Image classification data set "phytoguard_dataset" (AdityaEkbote9/Sasya-mitra_ML-MODEL on GitHub). Class labels (16): potato early blight, potato late blight, rice blast, rice tungro, sugarcane healthy, sugarcane red rot, sugarcane rust, sugarcane yellow, tomato bacterial spot, tomato healthy, tomato leaf blight, tomato leaf mold, wheat black rust, wheat brown rust, wheat healthy, wheat yellow rust.

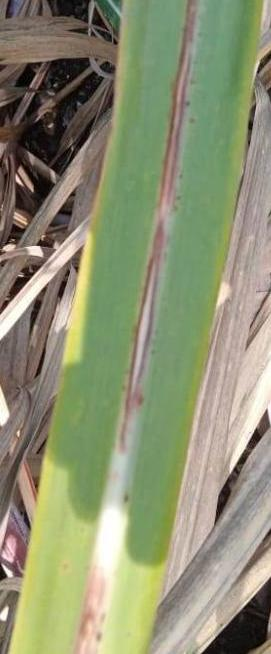
Label: sugarcane red rot

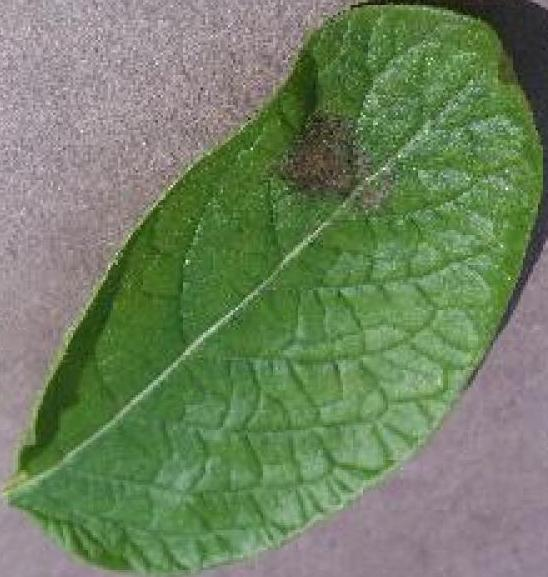
Label: potato late blight

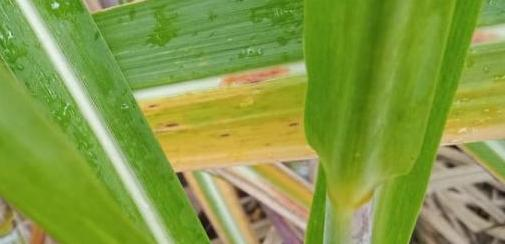
Label: sugarcane yellow

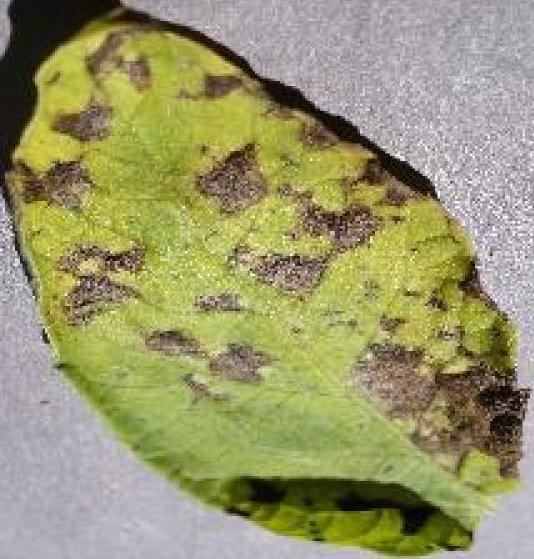
Label: potato early blight

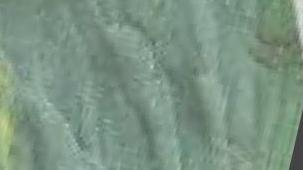
Label: tomato bacterial spot

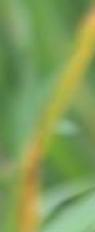
Label: rice tungro
